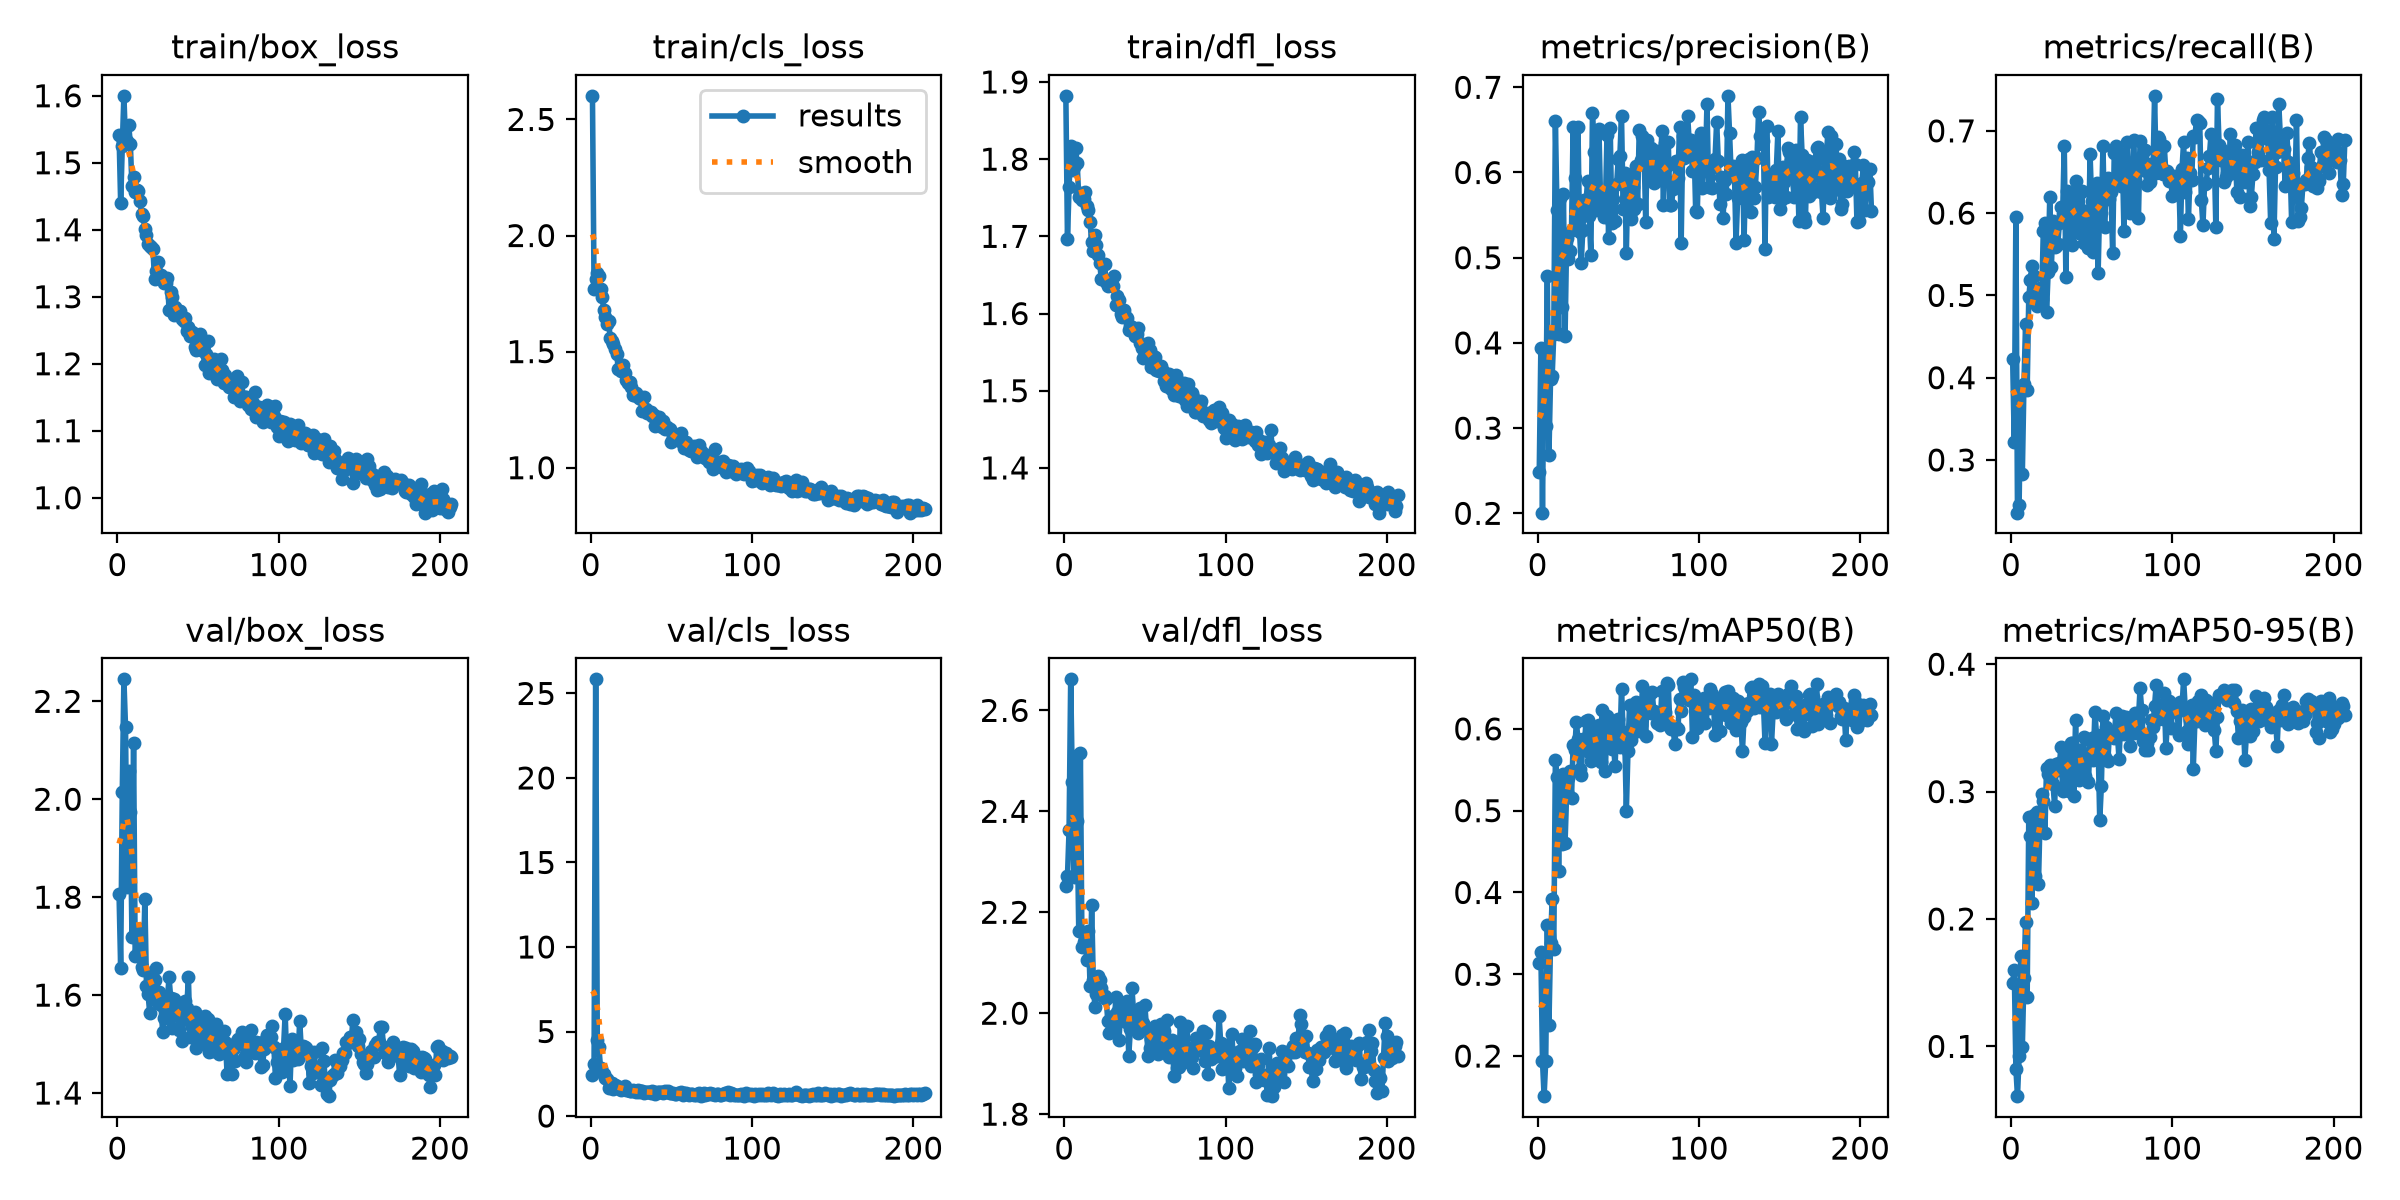

Data behind this chart, as committed beside it:
epoch, time, train/box_loss, train/cls_loss, train/dfl_loss, metrics/precision(B), metrics/recall(B), metrics/mAP50(B), metrics/mAP50-95(B), val/box_loss, val/cls_loss, val/dfl_loss, lr/pg0, lr/pg1, lr/pg2, lr/pg3, lr/pg4, lr/pg5, lr/pg6, lr/pg7
1, 84.58, 1.542, 2.602, 1.882, 0.2488, 0.4227, 0.3136, 0.1499, 1.806, 2.416, 2.253, 0.009915, 0.003305, 0.009915, 0.003305, 0.009915, 0.003305, 0.009915, 0.003305
2, 127.1, 1.439, 1.771, 1.697, 0.3942, 0.3213, 0.327, 0.1601, 1.656, 3.105, 2.271, 0.01988, 0.006625, 0.01988, 0.006625, 0.01988, 0.006625, 0.01988, 0.006625
3, 156.4, 1.525, 1.814, 1.763, 0.2008, 0.5956, 0.1943, 0.08259, 2.014, 25.83, 2.363, 0.0298, 0.009932, 0.0298, 0.009932, 0.0298, 0.009932, 0.0298, 0.009932
4, 185.5, 1.6, 1.839, 1.817, 0.389, 0.2359, 0.151, 0.06092, 2.245, 4.469, 2.662, 0.02982, 0.009941, 0.02982, 0.009941, 0.02982, 0.009941, 0.02982, 0.009941
5, 214.7, 1.532, 1.826, 1.786, 0.3028, 0.2448, 0.1937, 0.09216, 2.148, 4.062, 2.458, 0.02976, 0.009921, 0.02976, 0.009921, 0.02976, 0.009921, 0.02976, 0.009921
6, 243.8, 1.533, 1.769, 1.789, 0.4782, 0.3876, 0.3602, 0.1713, 1.822, 2.853, 2.27, 0.0297, 0.009901, 0.0297, 0.009901, 0.0297, 0.009901, 0.0297, 0.009901
7, 274, 1.556, 1.736, 1.814, 0.269, 0.2833, 0.2374, 0.09951, 2.058, 2.584, 2.51, 0.02964, 0.009881, 0.02964, 0.009881, 0.02964, 0.009881, 0.02964, 0.009881
8, 304.7, 1.528, 1.681, 1.795, 0.3573, 0.3924, 0.3386, 0.154, 1.973, 2.498, 2.381, 0.02958, 0.009861, 0.02958, 0.009861, 0.02958, 0.009861, 0.02958, 0.009861
9, 334.3, 1.466, 1.649, 1.751, 0.3606, 0.4648, 0.392, 0.1978, 1.719, 2.254, 2.164, 0.02952, 0.009842, 0.02952, 0.009842, 0.02952, 0.009842, 0.02952, 0.009842
10, 363.6, 1.478, 1.617, 1.756, 0.4099, 0.3852, 0.3313, 0.1389, 2.115, 2.183, 2.515, 0.02947, 0.009822, 0.02947, 0.009822, 0.02947, 0.009822, 0.02947, 0.009822
11, 393.6, 1.457, 1.63, 1.747, 0.6599, 0.4983, 0.5624, 0.28, 1.679, 1.636, 2.131, 0.02941, 0.009802, 0.02941, 0.009802, 0.02941, 0.009802, 0.02941, 0.009802
12, 423.3, 1.46, 1.56, 1.748, 0.5559, 0.5182, 0.5412, 0.2648, 1.723, 1.882, 2.141, 0.02935, 0.009782, 0.02935, 0.009782, 0.02935, 0.009782, 0.02935, 0.009782
13, 452.8, 1.458, 1.547, 1.757, 0.41, 0.5359, 0.4265, 0.2125, 1.719, 1.935, 2.147, 0.02929, 0.009762, 0.02929, 0.009762, 0.02929, 0.009762, 0.02929, 0.009762
14, 482.4, 1.442, 1.533, 1.74, 0.57, 0.5241, 0.5309, 0.2818, 1.736, 1.6, 2.105, 0.02923, 0.009743, 0.02923, 0.009743, 0.02923, 0.009743, 0.02923, 0.009743
15, 512.1, 1.423, 1.512, 1.734, 0.4421, 0.4904, 0.4589, 0.2337, 1.658, 1.826, 2.164, 0.02917, 0.009723, 0.02917, 0.009723, 0.02917, 0.009723, 0.02917, 0.009723
16, 541.7, 1.42, 1.49, 1.718, 0.5747, 0.4869, 0.5445, 0.2837, 1.651, 1.753, 2.054, 0.02911, 0.009703, 0.02911, 0.009703, 0.02911, 0.009703, 0.02911, 0.009703
17, 571.5, 1.401, 1.427, 1.693, 0.4079, 0.5036, 0.4606, 0.2273, 1.796, 1.685, 2.215, 0.02905, 0.009683, 0.02905, 0.009683, 0.02905, 0.009683, 0.02905, 0.009683
18, 601.9, 1.392, 1.429, 1.681, 0.5237, 0.5088, 0.5227, 0.2803, 1.619, 1.609, 2.067, 0.02899, 0.009663, 0.02899, 0.009663, 0.02899, 0.009663, 0.02899, 0.009663
19, 631.3, 1.379, 1.418, 1.702, 0.4989, 0.496, 0.5395, 0.2981, 1.601, 1.557, 2.011, 0.02893, 0.009644, 0.02893, 0.009644, 0.02893, 0.009644, 0.02893, 0.009644
20, 662, 1.376, 1.443, 1.688, 0.5079, 0.5781, 0.549, 0.2923, 1.564, 1.611, 2.037, 0.02887, 0.009624, 0.02887, 0.009624, 0.02887, 0.009624, 0.02887, 0.009624
21, 692.9, 1.374, 1.408, 1.676, 0.5323, 0.5875, 0.516, 0.2679, 1.637, 1.793, 2.073, 0.02881, 0.009604, 0.02881, 0.009604, 0.02881, 0.009604, 0.02881, 0.009604
22, 722.2, 1.372, 1.378, 1.665, 0.6528, 0.4798, 0.5804, 0.3184, 1.607, 1.566, 2.066, 0.02875, 0.009584, 0.02875, 0.009584, 0.02875, 0.009584, 0.02875, 0.009584
23, 751.1, 1.327, 1.366, 1.645, 0.5931, 0.5279, 0.5741, 0.3141, 1.631, 1.564, 2.05, 0.02869, 0.009564, 0.02869, 0.009564, 0.02869, 0.009564, 0.02869, 0.009564
24, 780, 1.339, 1.368, 1.645, 0.5466, 0.6197, 0.6085, 0.3205, 1.655, 1.468, 2.034, 0.02863, 0.009545, 0.02863, 0.009545, 0.02863, 0.009545, 0.02863, 0.009545
25, 809.6, 1.351, 1.349, 1.664, 0.6531, 0.5339, 0.5878, 0.3195, 1.584, 1.464, 2.034, 0.02857, 0.009525, 0.02857, 0.009525, 0.02857, 0.009525, 0.02857, 0.009525
26, 838.9, 1.329, 1.313, 1.641, 0.5296, 0.5902, 0.5506, 0.3063, 1.606, 1.545, 2.029, 0.02851, 0.009505, 0.02851, 0.009505, 0.02851, 0.009505, 0.02851, 0.009505
27, 868.1, 1.332, 1.315, 1.636, 0.4933, 0.5592, 0.5432, 0.2888, 1.58, 1.473, 1.985, 0.02846, 0.009485, 0.02846, 0.009485, 0.02846, 0.009485, 0.02846, 0.009485
28, 898.5, 1.325, 1.32, 1.639, 0.5323, 0.5605, 0.5873, 0.3215, 1.525, 1.443, 1.961, 0.0284, 0.009465, 0.0284, 0.009465, 0.0284, 0.009465, 0.0284, 0.009465
29, 928.8, 1.321, 1.31, 1.641, 0.5672, 0.5629, 0.5803, 0.3171, 1.554, 1.525, 1.965, 0.02834, 0.009446, 0.02834, 0.009446, 0.02834, 0.009446, 0.02834, 0.009446
30, 960.4, 1.321, 1.299, 1.636, 0.5657, 0.5883, 0.6095, 0.3221, 1.561, 1.4, 1.995, 0.02828, 0.009426, 0.02828, 0.009426, 0.02828, 0.009426, 0.02828, 0.009426
31, 991.9, 1.328, 1.295, 1.648, 0.5905, 0.6073, 0.6106, 0.3352, 1.593, 1.467, 1.976, 0.02822, 0.009406, 0.02822, 0.009406, 0.02822, 0.009406, 0.02822, 0.009406
32, 1021, 1.281, 1.242, 1.611, 0.5491, 0.5989, 0.5713, 0.3004, 1.636, 1.458, 2.032, 0.02816, 0.009386, 0.02816, 0.009386, 0.02816, 0.009386, 0.02816, 0.009386
33, 1052, 1.307, 1.303, 1.623, 0.5032, 0.6819, 0.5609, 0.3027, 1.595, 1.36, 2.001, 0.0281, 0.009366, 0.0281, 0.009366, 0.0281, 0.009366, 0.0281, 0.009366
34, 1083, 1.3, 1.255, 1.617, 0.6696, 0.5228, 0.599, 0.3314, 1.533, 1.435, 1.947, 0.02804, 0.009347, 0.02804, 0.009347, 0.02804, 0.009347, 0.02804, 0.009347
35, 1112, 1.273, 1.234, 1.599, 0.624, 0.6273, 0.5942, 0.3276, 1.593, 1.447, 2.013, 0.02798, 0.009327, 0.02798, 0.009327, 0.02798, 0.009327, 0.02798, 0.009327
36, 1141, 1.284, 1.239, 1.596, 0.5562, 0.5687, 0.5689, 0.3003, 1.588, 1.418, 2.01, 0.02792, 0.009307, 0.02792, 0.009307, 0.02792, 0.009307, 0.02792, 0.009307
37, 1170, 1.279, 1.242, 1.604, 0.567, 0.6129, 0.5936, 0.338, 1.577, 1.377, 1.99, 0.02786, 0.009287, 0.02786, 0.009287, 0.02786, 0.009287, 0.02786, 0.009287
38, 1198, 1.278, 1.221, 1.596, 0.6512, 0.5618, 0.6042, 0.3378, 1.528, 1.489, 1.982, 0.0278, 0.009267, 0.0278, 0.009267, 0.0278, 0.009267, 0.0278, 0.009267
39, 1227, 1.279, 1.228, 1.595, 0.5687, 0.6048, 0.5598, 0.2967, 1.579, 1.421, 2.023, 0.02774, 0.009248, 0.02774, 0.009248, 0.02774, 0.009248, 0.02774, 0.009248
40, 1255, 1.266, 1.18, 1.579, 0.5741, 0.6389, 0.6231, 0.3561, 1.505, 1.281, 1.916, 0.02768, 0.009228, 0.02768, 0.009228, 0.02768, 0.009228, 0.02768, 0.009228
41, 1284, 1.264, 1.204, 1.584, 0.5479, 0.6238, 0.5882, 0.3117, 1.552, 1.399, 1.968, 0.02762, 0.009208, 0.02762, 0.009208, 0.02762, 0.009208, 0.02762, 0.009208
42, 1313, 1.269, 1.219, 1.582, 0.5595, 0.5754, 0.5484, 0.3095, 1.588, 1.435, 2.049, 0.02756, 0.009188, 0.02756, 0.009188, 0.02756, 0.009188, 0.02756, 0.009188
43, 1342, 1.249, 1.189, 1.578, 0.6435, 0.624, 0.6159, 0.3328, 1.574, 1.418, 2.001, 0.02751, 0.009168, 0.02751, 0.009168, 0.02751, 0.009168, 0.02751, 0.009168
44, 1371, 1.255, 1.174, 1.571, 0.5231, 0.6273, 0.6094, 0.3217, 1.637, 1.435, 1.996, 0.02745, 0.009149, 0.02745, 0.009149, 0.02745, 0.009149, 0.02745, 0.009149
45, 1399, 1.241, 1.201, 1.574, 0.6526, 0.5641, 0.5945, 0.3431, 1.514, 1.383, 1.975, 0.02739, 0.009129, 0.02739, 0.009129, 0.02739, 0.009129, 0.02739, 0.009129
46, 1428, 1.248, 1.168, 1.581, 0.5402, 0.6022, 0.5756, 0.3121, 1.536, 1.481, 1.961, 0.02733, 0.009109, 0.02733, 0.009109, 0.02733, 0.009109, 0.02733, 0.009109
47, 1457, 1.246, 1.177, 1.562, 0.5686, 0.5704, 0.582, 0.3238, 1.557, 1.404, 2.01, 0.02727, 0.009089, 0.02727, 0.009089, 0.02727, 0.009089, 0.02727, 0.009089
48, 1485, 1.225, 1.168, 1.555, 0.543, 0.5581, 0.5548, 0.3074, 1.565, 1.5, 1.969, 0.02721, 0.009069, 0.02721, 0.009069, 0.02721, 0.009069, 0.02721, 0.009069
49, 1514, 1.22, 1.165, 1.543, 0.5869, 0.672, 0.602, 0.3404, 1.492, 1.336, 1.98, 0.02715, 0.00905, 0.02715, 0.00905, 0.02715, 0.00905, 0.02715, 0.00905
50, 1542, 1.227, 1.112, 1.553, 0.6161, 0.6144, 0.6126, 0.342, 1.541, 1.362, 2.016, 0.02709, 0.00903, 0.02709, 0.00903, 0.02709, 0.00903, 0.02709, 0.00903
51, 1570, 1.244, 1.134, 1.548, 0.6197, 0.553, 0.5782, 0.3248, 1.544, 1.384, 1.97, 0.02703, 0.00901, 0.02703, 0.00901, 0.02703, 0.00901, 0.02703, 0.00901
52, 1599, 1.22, 1.13, 1.562, 0.6667, 0.6327, 0.6493, 0.3624, 1.505, 1.299, 1.915, 0.02697, 0.00899, 0.02697, 0.00899, 0.02697, 0.00899, 0.02697, 0.00899
53, 1627, 1.226, 1.133, 1.553, 0.5575, 0.6372, 0.5964, 0.3445, 1.508, 1.296, 1.932, 0.02691, 0.00897, 0.02691, 0.00897, 0.02691, 0.00897, 0.02691, 0.00897
54, 1657, 1.198, 1.127, 1.531, 0.5989, 0.5275, 0.5909, 0.3367, 1.557, 1.368, 1.949, 0.02685, 0.008951, 0.02685, 0.008951, 0.02685, 0.008951, 0.02685, 0.008951
55, 1686, 1.214, 1.116, 1.545, 0.506, 0.6139, 0.4993, 0.2775, 1.499, 1.347, 1.942, 0.02679, 0.008931, 0.02679, 0.008931, 0.02679, 0.008931, 0.02679, 0.008931
56, 1712, 1.233, 1.151, 1.544, 0.5969, 0.6006, 0.5725, 0.3043, 1.552, 1.405, 1.975, 0.02673, 0.008911, 0.02673, 0.008911, 0.02673, 0.008911, 0.02673, 0.008911
57, 1742, 1.187, 1.113, 1.527, 0.5509, 0.6815, 0.6297, 0.3592, 1.485, 1.245, 1.948, 0.02667, 0.008891, 0.02667, 0.008891, 0.02667, 0.008891, 0.02667, 0.008891
58, 1771, 1.203, 1.083, 1.532, 0.5449, 0.583, 0.5861, 0.3276, 1.498, 1.35, 1.918, 0.02661, 0.008871, 0.02661, 0.008871, 0.02661, 0.008871, 0.02661, 0.008871
59, 1800, 1.2, 1.111, 1.526, 0.5826, 0.6342, 0.6043, 0.3505, 1.485, 1.346, 1.955, 0.02655, 0.008852, 0.02655, 0.008852, 0.02655, 0.008852, 0.02655, 0.008852
60, 1829, 1.207, 1.094, 1.532, 0.5577, 0.6422, 0.6069, 0.324, 1.532, 1.291, 1.979, 0.0265, 0.008832, 0.0265, 0.008832, 0.0265, 0.008832, 0.0265, 0.008832
... 147 more rows
